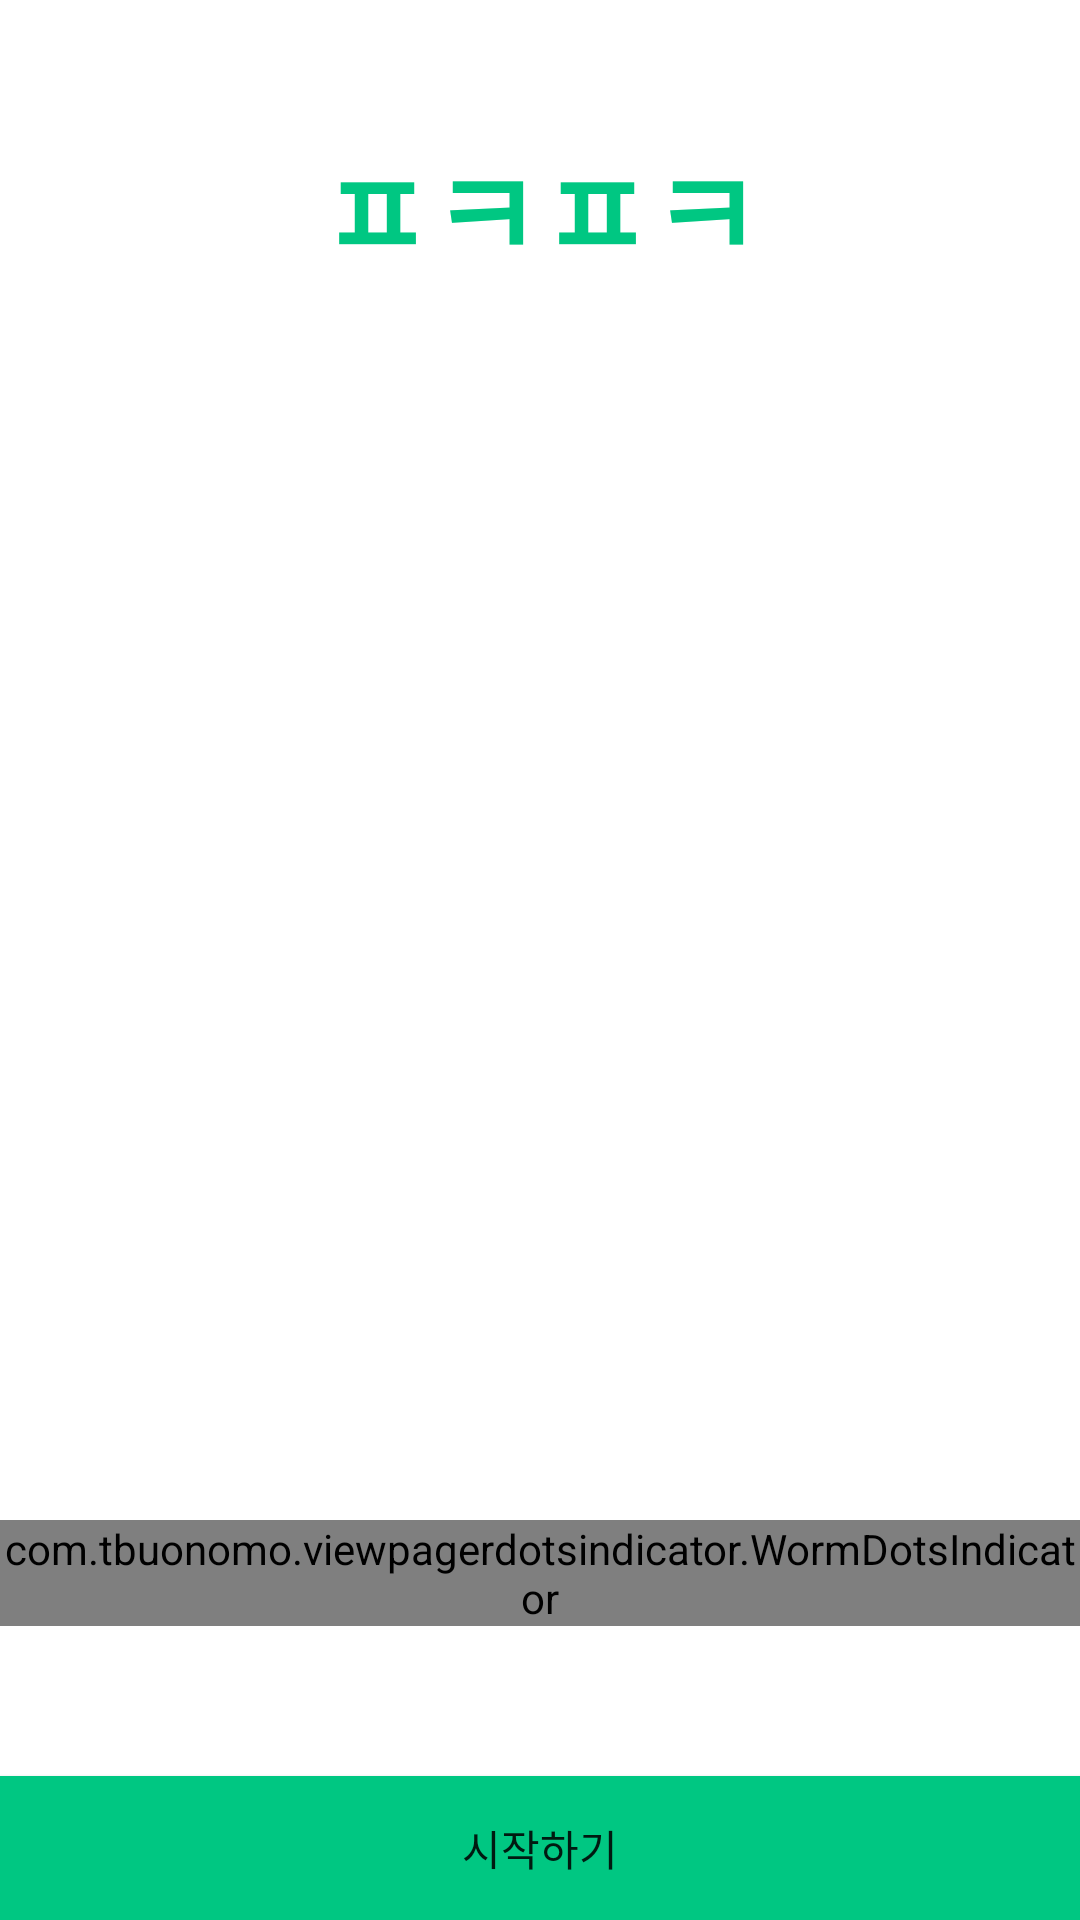

Layout XML and referenced resources for this Android screen:
<!-- AndroidManifest.xml: application theme Theme.SimplyNews -->
<!-- res/layout/activity_initial_main.xml -->
<?xml version="1.0" encoding="utf-8"?>
<LinearLayout xmlns:android="http://schemas.android.com/apk/res/android"
    xmlns:app="http://schemas.android.com/apk/res-auto"
    xmlns:tools="http://schemas.android.com/tools"
    android:layout_width="match_parent"
    android:layout_height="match_parent"
    android:gravity="center_horizontal|center_vertical"
    android:orientation="vertical"
    android:background="@color/white"
    tools:context=".activity.InitialMainActivity">

    <FrameLayout
        android:layout_width="match_parent"
        android:layout_height="0dp"
        android:layout_weight="1">
        <TextView
            android:layout_marginTop="40dp"
            android:gravity="center"
            android:layout_width="match_parent"
            android:layout_height="wrap_content"
            android:text="@string/logo_name"
            android:textColor="@color/mainGreen"
            android:fontFamily="@font/logo_font"
            android:textSize="40dp"
            android:textStyle="bold"
            android:elevation="20dp"
            android:textFontWeight="700"/>

        <androidx.viewpager.widget.ViewPager
            android:id="@+id/viewPager"
            android:layout_width="match_parent"
            android:layout_height="match_parent"
            android:elevation="0dp"/>
    </FrameLayout>

    <com.tbuonomo.viewpagerdotsindicator.WormDotsIndicator
        android:id="@+id/worm_dots_indicator"
        android:layout_width="wrap_content"
        android:layout_height="wrap_content"
        android:layout_marginBottom="20dp"
        app:dotsColor="@color/mainGreen"
        app:dotsCornerRadius="6dp"
        app:dotsSize="10dp"
        app:dotsSpacing="4dp"
        app:dotsStrokeColor="@color/mainGreen"
        app:dotsStrokeWidth="2dp"></com.tbuonomo.viewpagerdotsindicator.WormDotsIndicator>

    <Button
        android:id="@+id/startButton"
        android:layout_width="match_parent"
        android:layout_height="wrap_content"
        android:layout_marginTop="30dp"
        android:background="@drawable/ic_start_button"
        android:foreground="?android:attr/selectableItemBackground"
        android:text="시작하기" />

</LinearLayout>
<!-- resources referenced by this layout -->
<resources>
  <color name="mainGreen">#00C782</color>
  <color name="white">#FFFFFFFF</color>
  <!-- drawable ic_start_button (drawable) -->
  <?xml version="1.0" encoding="utf-8"?>
  <shape xmlns:android="http://schemas.android.com/apk/res/android"
      android:shape="rectangle">
      <solid android:color="@color/mainGreen"/>
  </shape>
  <string name="logo_name">ㅍㅋㅍㅋ</string>
  <style name="Theme.SimplyNews" parent="Theme.MaterialComponents.DayNight.NoActionBar">
          
          <item name="colorPrimary">@color/mainGreen</item>
          <item name="colorPrimaryVariant">@android:color/transparent</item>
          <item name="colorOnPrimary">@color/white</item>
          
          <item name="colorSecondary">@color/mainGreen</item>
          <item name="colorSecondaryVariant">@color/teal_700</item>
          <item name="colorOnSecondary">@color/black</item>
          
          <item name="android:statusBarColor" tools:targetApi="l">@color/white</item>
          
          <item name="windowActionBar">false</item>
          <item name="windowNoTitle">true</item>
          <item name="android:windowLightStatusBar" tools:targetApi="m">true</item>
      </style>
  <color name="teal_700">#FF018786</color>
  <color name="black">#1B1D1F</color>
</resources>
